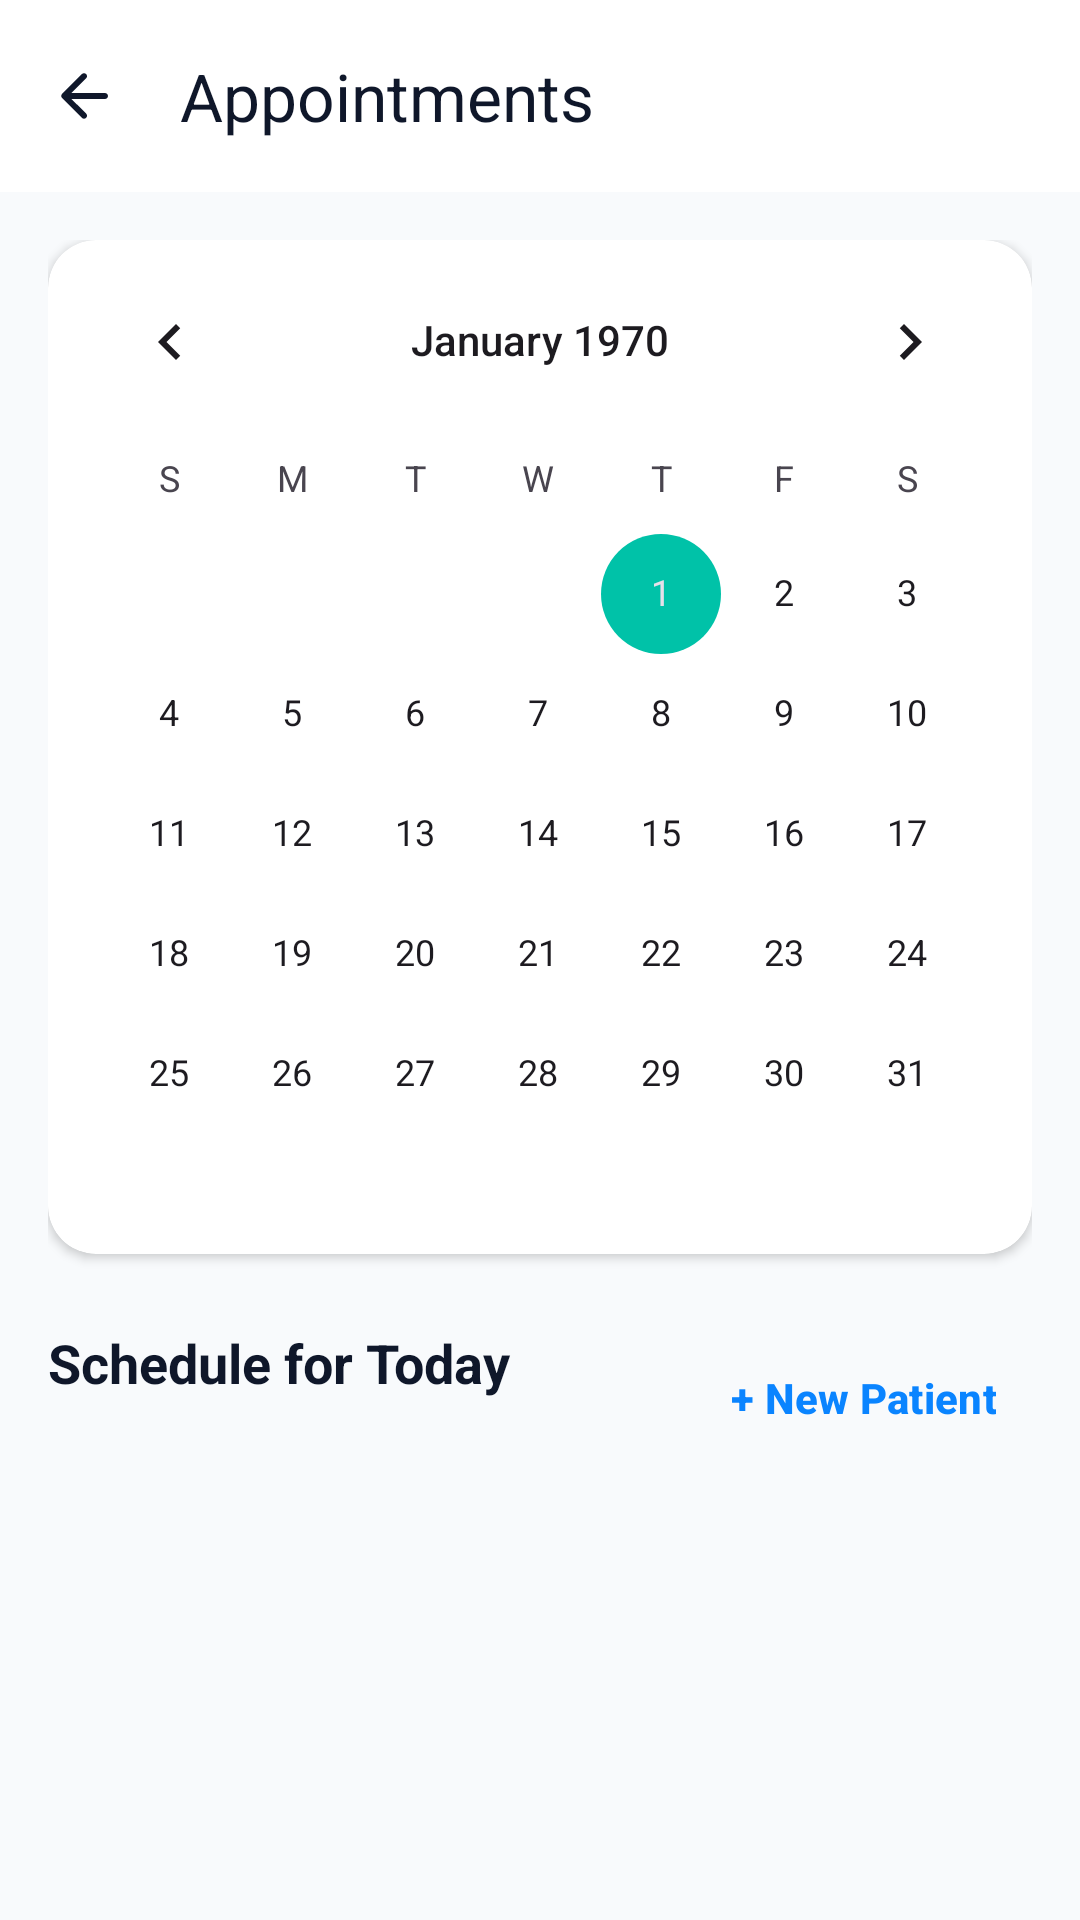

Write the Android layout XML for this screen, with the resource values it uses.
<!-- AndroidManifest.xml: application theme Theme.SmartDentalCare -->
<!-- res/layout/activity_appointments.xml -->
<?xml version="1.0" encoding="utf-8"?>
<androidx.coordinatorlayout.widget.CoordinatorLayout xmlns:android="http://schemas.android.com/apk/res/android"
    xmlns:app="http://schemas.android.com/apk/res-auto"
    xmlns:tools="http://schemas.android.com/tools"
    android:layout_width="match_parent"
    android:layout_height="match_parent"
    android:background="@color/slate_50">

    <com.google.android.material.appbar.AppBarLayout
        android:layout_width="match_parent"
        android:layout_height="wrap_content"
        android:background="@color/white"
        app:elevation="0dp">

        <com.google.android.material.appbar.MaterialToolbar
            android:id="@+id/toolbar"
            android:layout_width="match_parent"
            android:layout_height="?attr/actionBarSize"
            app:navigationIcon="@drawable/ic_back"
            app:title="Appointments"
            app:titleTextColor="@color/slate_900">

        </com.google.android.material.appbar.MaterialToolbar>
    </com.google.android.material.appbar.AppBarLayout>

    <androidx.core.widget.NestedScrollView
        android:layout_width="match_parent"
        android:layout_height="match_parent"
        app:layout_behavior="@string/appbar_scrolling_view_behavior">

        <LinearLayout
            android:layout_width="match_parent"
            android:layout_height="wrap_content"
            android:orientation="vertical"
            android:padding="16dp">

            <com.google.android.material.card.MaterialCardView
                android:layout_width="match_parent"
                android:layout_height="wrap_content"
                app:cardBackgroundColor="@color/white"
                app:cardCornerRadius="16dp"
                app:cardElevation="2dp"
                app:strokeWidth="0dp">

                <CalendarView
                    android:id="@+id/calendarView"
                    android:layout_width="match_parent"
                    android:layout_height="wrap_content" />
            </com.google.android.material.card.MaterialCardView>

            <RelativeLayout
                android:layout_width="match_parent"
                android:layout_height="wrap_content"
                android:layout_marginTop="24dp">

                <TextView
                    android:id="@+id/tvDateHeader"
                    android:layout_width="wrap_content"
                    android:layout_height="wrap_content"
                    android:text="Schedule for Today"
                    android:textColor="@color/slate_900"
                    android:textSize="18sp"
                    android:textStyle="bold" />

                <com.google.android.material.button.MaterialButton
                    android:id="@+id/btnNewRegistration"
                    style="@style/Widget.Material3.Button.TextButton"
                    android:layout_width="wrap_content"
                    android:layout_height="wrap_content"
                    android:layout_alignParentEnd="true"
                    android:text="+ New Patient"
                    android:textAllCaps="false"
                    android:textColor="@color/primary"
                    android:textStyle="bold" />
            </RelativeLayout>

            <ProgressBar
                android:id="@+id/progressBarAppts"
                android:layout_width="wrap_content"
                android:layout_height="wrap_content"
                android:layout_gravity="center"
                android:layout_marginTop="16dp"
                android:visibility="gone" />

            <androidx.recyclerview.widget.RecyclerView
                android:id="@+id/rvAppointments"
                android:layout_width="match_parent"
                android:layout_height="wrap_content"
                android:layout_marginTop="12dp"
                android:nestedScrollingEnabled="false"
                tools:itemCount="3"
                tools:listitem="@layout/item_schedule" />

        </LinearLayout>
    </androidx.core.widget.NestedScrollView>

</androidx.coordinatorlayout.widget.CoordinatorLayout>
<!-- res/layout/item_schedule.xml (included above) -->
<?xml version="1.0" encoding="utf-8"?>
<com.google.android.material.card.MaterialCardView xmlns:android="http://schemas.android.com/apk/res/android"
    xmlns:app="http://schemas.android.com/apk/res-auto"
    android:layout_width="match_parent"
    android:layout_height="wrap_content"
    android:layout_marginVertical="4dp"
    app:cardBackgroundColor="@color/white"
    app:cardCornerRadius="12dp"
    app:cardElevation="0dp"
    app:strokeColor="@color/slate_100"
    app:strokeWidth="1dp">

    <LinearLayout
        android:layout_width="match_parent"
        android:layout_height="wrap_content"
        android:gravity="center_vertical"
        android:orientation="horizontal"
        android:padding="12dp">

        <TextView
            android:id="@+id/tvTime"
            android:layout_width="70dp"
            android:layout_height="wrap_content"
            android:text="09:00 AM"
            android:textColor="@color/slate_900"
            android:textSize="12sp"
            android:textStyle="bold" />

        <ImageView
            android:id="@+id/ivAvatar"
            android:layout_width="36dp"
            android:layout_height="36dp"
            android:layout_marginStart="8dp"
            android:src="@drawable/ic_person"
            app:tint="@color/slate_400" />

        <LinearLayout
            android:layout_width="0dp"
            android:layout_height="wrap_content"
            android:layout_marginStart="12dp"
            android:layout_weight="1"
            android:orientation="vertical">

            <TextView
                android:id="@+id/tvPatientName"
                android:layout_width="wrap_content"
                android:layout_height="wrap_content"
                android:text="Michael Roberts"
                android:textColor="@color/slate_900"
                android:textStyle="bold" />

            <TextView
                android:id="@+id/tvDetails"
                android:layout_width="wrap_content"
                android:layout_height="wrap_content"
                android:text="Root Canal • Chair 1"
                android:textColor="@color/slate_500"
                android:textSize="11sp" />

            <TextView
                android:id="@+id/tvPrescription"
                android:layout_width="wrap_content"
                android:layout_height="wrap_content"
                android:text="Prescription: ..."
                android:textColor="@color/primary"
                android:textSize="10sp"
                android:textStyle="italic"
                android:visibility="gone" />
        </LinearLayout>

        <TextView
            android:id="@+id/tvStatus"
            android:layout_width="wrap_content"
            android:layout_height="wrap_content"
            android:background="@drawable/bg_label_pill"
            android:paddingHorizontal="8dp"
            android:paddingVertical="4dp"
            android:text="In Progress"
            android:textColor="@color/primary"
            android:textSize="10sp"
            android:textStyle="bold" />
    </LinearLayout>
</com.google.android.material.card.MaterialCardView>
<!-- resources referenced by this layout -->
<resources>
  <color name="primary">#0A84FF</color>
  <color name="slate_100">#F1F5F9</color>
  <color name="slate_400">#94A3B8</color>
  <color name="slate_50">#F8FAFC</color>
  <color name="slate_500">#64748B</color>
  <color name="slate_900">#0F172A</color>
  <color name="white">#FFFFFF</color>
  <!-- drawable bg_label_pill (drawable) -->
  <?xml version="1.0" encoding="utf-8"?>
  <shape xmlns:android="http://schemas.android.com/apk/res/android">
      <solid android:color="#1A0A84FF" />
      <corners android:radius="100dp" />
  </shape>
  <!-- drawable ic_back (drawable) -->
  <?xml version="1.0" encoding="utf-8"?>
  <vector xmlns:android="http://schemas.android.com/apk/res/android"
      android:width="24dp"
      android:height="24dp"
      android:viewportWidth="24"
      android:viewportHeight="24">
      <path
          android:fillColor="@color/slate_900"
          android:pathData="M19,11H7.83l4.88,-4.88c0.39,-0.39 0.39,-1.03 0,-1.42c-0.39,-0.39 -1.02,-0.39 -1.41,0l-6.59,6.59c-0.39,0.39 -0.39,1.02 0,1.41l6.59,6.59c0.39,0.39 1.02,0.39 1.41,0c0.39,-0.39 0.39,-1.03 0,-1.42L7.83,13H19c0.55,0 1,-0.45 1,-1s-0.45,-1 -1,-1z" />
  </vector>
  <string name="appbar_scrolling_view_behavior">com.google.android.material.appbar.AppBarLayout$ScrollingViewBehavior</string>
  <style name="Theme.SmartDentalCare" parent="Theme.Material3.Light.NoActionBar">
          <item name="colorPrimary">@color/primary</item>
          <item name="colorSecondary">@color/secondary</item>
          <item name="android:windowBackground">@color/background</item>
          <item name="android:statusBarColor">@color/background</item>
          <item name="android:windowLightStatusBar">true</item>
      </style>
  <color name="secondary">#00C2A8</color>
  <color name="background">#FFFFFF</color>
</resources>
